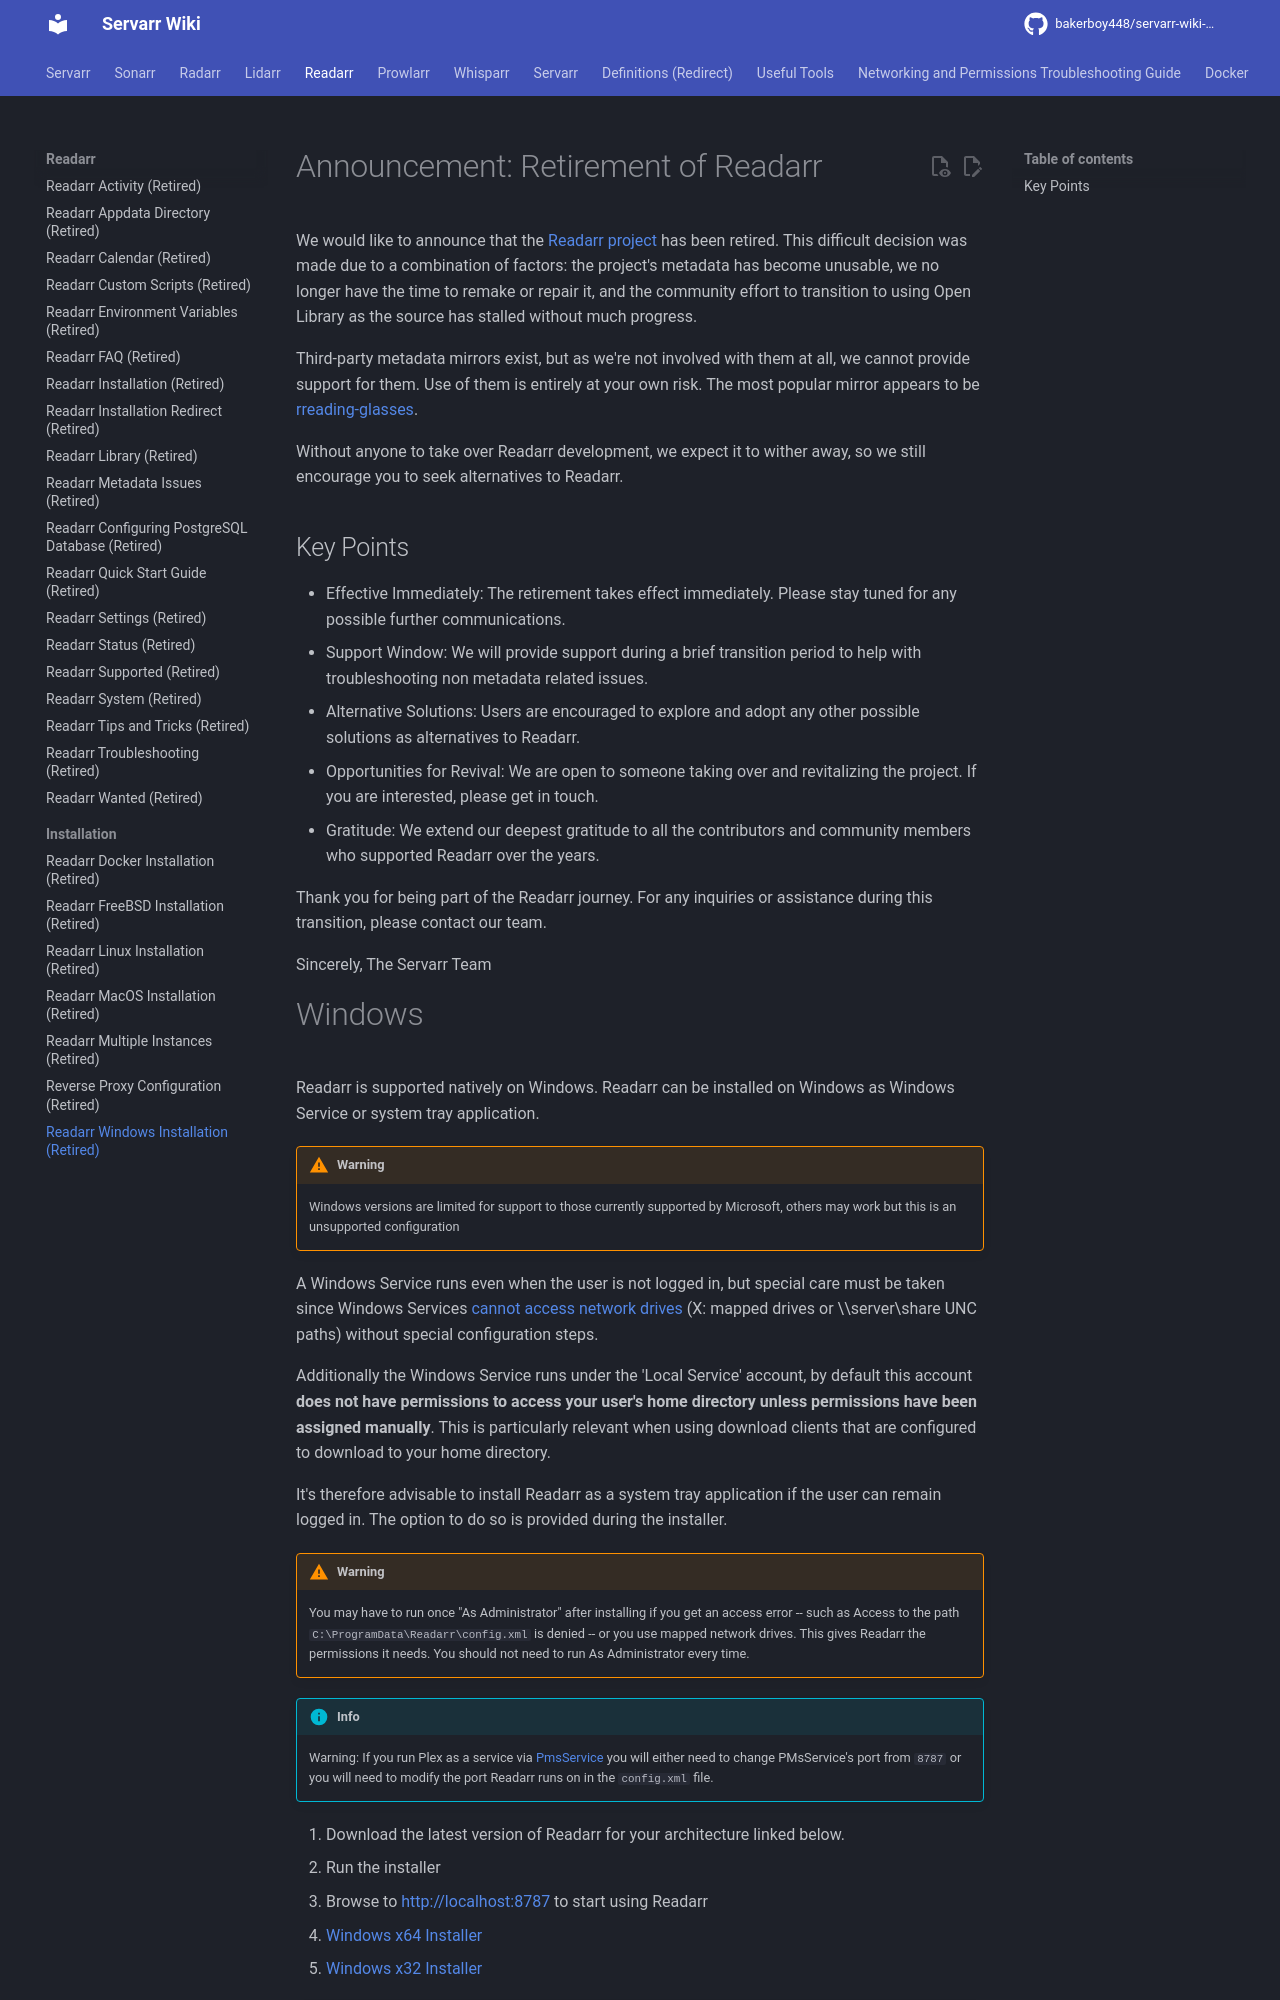

repository: bakerboy448/servarr-wiki-mkdocs · page: pr-preview/pr-34/readarr/installation/windows/index.html · generator: mkdocs

---
title: Readarr Windows Installation (Retired)
description: Windows installation guide for Readarr
---
# Announcement: Retirement of Readarr

We would like to announce that the [Readarr project](https://github.com/Readarr/Readarr) has been retired. This difficult decision was made due to a combination of factors: the project's metadata has become unusable, we no longer have the time to remake or repair it, and the community effort to transition to using Open Library as the source has stalled without much progress.

Third-party metadata mirrors exist, but as we're not involved with them at all, we cannot provide support for them. Use of them is entirely at your own risk. The most popular mirror appears to be [rreading-glasses](https://github.com/blampe/rreading-glasses).

Without anyone to take over Readarr development, we expect it to wither away, so we still encourage you to seek alternatives to Readarr.

## Key Points

- Effective Immediately: The retirement takes effect immediately. Please stay tuned for any possible further communications.
- Support Window: We will provide support during a brief transition period to help with troubleshooting non metadata related issues.
- Alternative Solutions: Users are encouraged to explore and adopt any other possible solutions as alternatives to Readarr.
- Opportunities for Revival: We are open to someone taking over and revitalizing the project. If you are interested, please get in touch.
- Gratitude: We extend our deepest gratitude to all the contributors and community members who supported Readarr over the years.

Thank you for being part of the Readarr journey. For any inquiries or assistance during this transition, please contact our team.

Sincerely,
The Servarr Team
